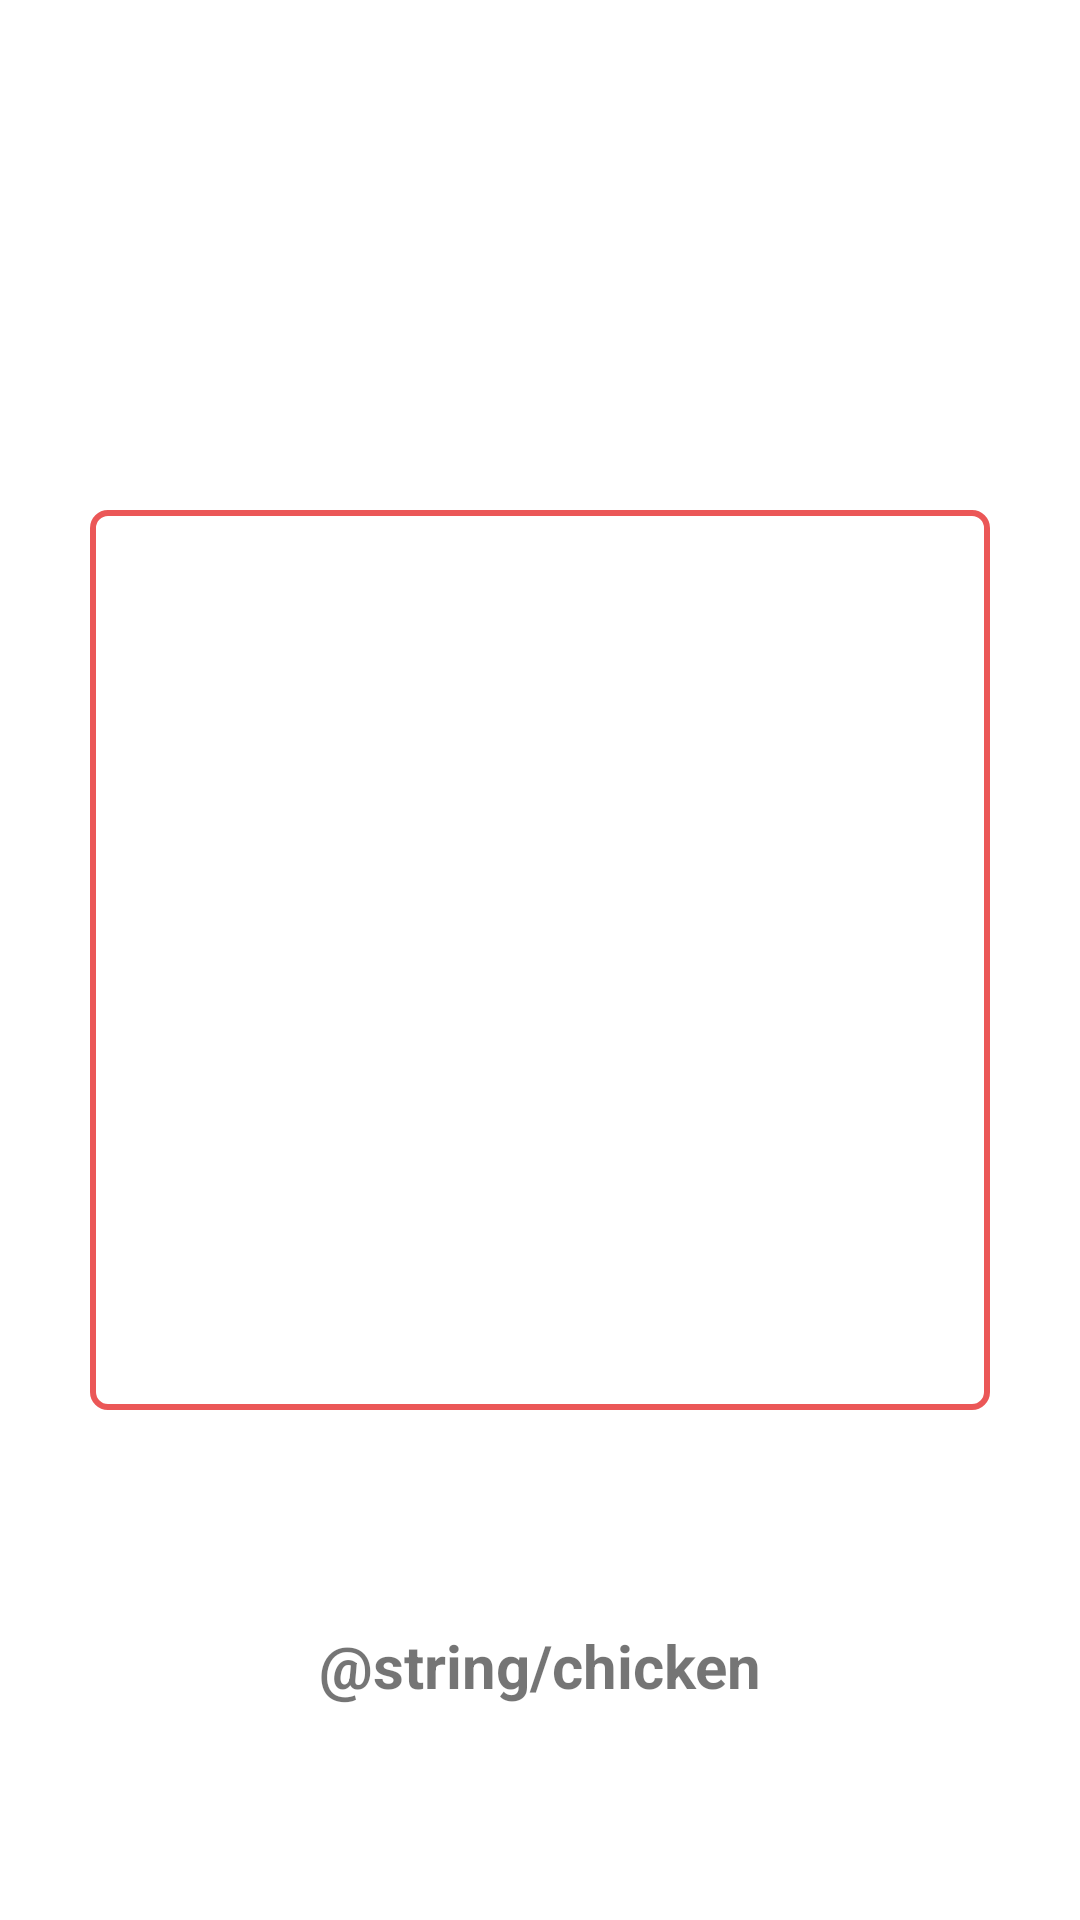

Reconstruct the res/layout file that produces this screen, plus the resources it refers to.
<!-- AndroidManifest.xml: application theme Theme.MacAndroidFarm -->
<!-- res/layout/fragment_animal.xml -->
<?xml version="1.0" encoding="utf-8"?>
<androidx.constraintlayout.widget.ConstraintLayout
    xmlns:android="http://schemas.android.com/apk/res/android"
    xmlns:app="http://schemas.android.com/apk/res-auto"
    android:layout_width="match_parent"
    android:layout_height="match_parent">

    <ImageView
        android:id="@+id/img_bigger"
        android:layout_width="300dp"
        android:layout_height="300dp"
        android:background="@drawable/square_red"
        android:src="@drawable/chicken"
        android:padding="2dp"
        app:layout_constraintBottom_toBottomOf="parent"
        app:layout_constraintEnd_toEndOf="parent"
        app:layout_constraintStart_toStartOf="parent"
        app:layout_constraintTop_toTopOf="parent" />

    <TextView
        android:id="@+id/animal_name_text"
        android:layout_width="wrap_content"
        android:layout_height="wrap_content"
        android:text="@string/chicken"
        android:textSize="20sp"
        android:textStyle="bold"
        app:layout_constraintBottom_toBottomOf="parent"
        app:layout_constraintEnd_toEndOf="parent"
        app:layout_constraintStart_toStartOf="parent"
        app:layout_constraintTop_toBottomOf="@+id/img_bigger"/>

</androidx.constraintlayout.widget.ConstraintLayout>
<!-- resources referenced by this layout -->
<resources>
  <!-- drawable square_red (drawable) -->
  <?xml version="1.0" encoding="utf-8"?>
      <shape xmlns:android="http://schemas.android.com/apk/res/android"
      android:shape="rectangle">
      <corners android:radius="5dp"></corners>
      <stroke android:color="@color/colorPrimary" android:width="2dp"></stroke>
  
      </shape>
  <style name="Theme.MacAndroidFarm" parent="Theme.MaterialComponents.DayNight.DarkActionBar">
          
          <item name="colorPrimary">@color/purple_500</item>
          <item name="colorPrimaryVariant">@color/purple_700</item>
          <item name="colorOnPrimary">@color/white</item>
          
          <item name="colorSecondary">@color/teal_200</item>
          <item name="colorSecondaryVariant">@color/teal_700</item>
          <item name="colorOnSecondary">@color/black</item>
          
          <item name="android:statusBarColor" tools:targetApi="l">?attr/colorPrimaryVariant</item>
          
      </style>
  <color name="colorPrimary">#EB5757</color>
  <color name="purple_500">#FF6200EE</color>
  <color name="purple_700">#FF3700B3</color>
  <color name="white">#FFFFFFFF</color>
  <color name="teal_200">#FF03DAC5</color>
  <color name="teal_700">#FF018786</color>
  <color name="black">#FF000000</color>
</resources>
